Run: headless pygame with SDL's dummy video driver; simulated clock (each Clock.tick advances the game by its frame time, no real sleeping); random seed 0; keys injected as events and as key.get_pressed() state; no mouse input.
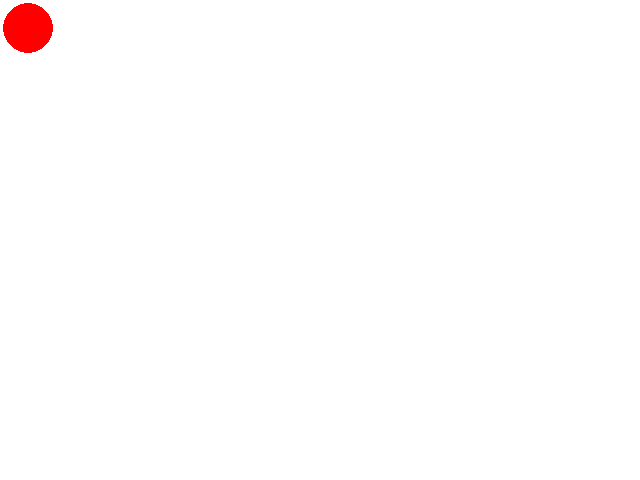
Frame 1 of 4 · flips 1–60 · no input
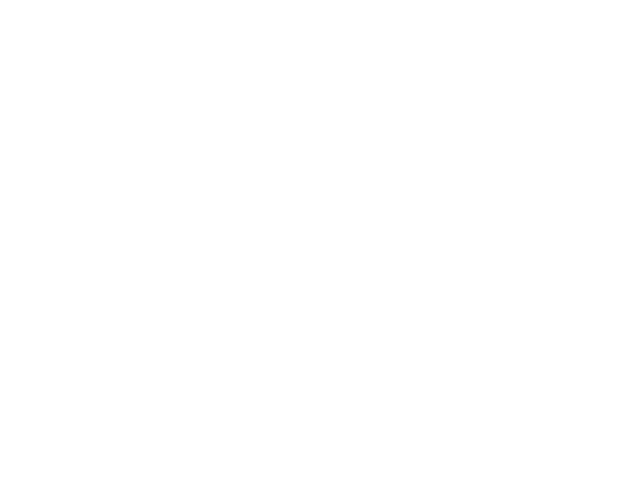
Frame 2 of 4 · flips 61–180 · tapped SPACE, RETURN · held RIGHT (→), D
Frame 3 of 4 · flips 181–300 · held DOWN (↓), S · screen unchanged from frame 2, image omitted
Frame 4 of 4 · flips 301–420 · held LEFT (←), A, UP (↑), W · screen same as frame 1, image omitted

The pygame program that drew these frames:

import pygame
pygame.init()
screen_width = 640
screen_height = 480
screen = pygame.display.set_mode((640, 480))
x = 28
y = 28

color = ((255, 0, 0 ))

running = True

clock = pygame.time.Clock()
pygame.display.set_caption('drawing circle')
while running:
    for event in pygame.event.get():
        if event.type == pygame.QUIT:
            running = False
    pressed = pygame.key.get_pressed()
    if pressed[pygame.K_UP]: y-=20
    if pressed[pygame.K_DOWN]: y+=20
    if pressed[pygame.K_LEFT]: x-=20
    if pressed[pygame.K_RIGHT]: x+=20

    screen.fill((255, 255, 255))
    pygame.draw.circle(screen, color, (x, y), 25)

    pygame.display.flip()
    clock.tick(25)
